Photos from the image-classification dataset "Dataset" in the GitHub repository rolfSnahre/KeyRec. Its 2 classes are: key, no key.

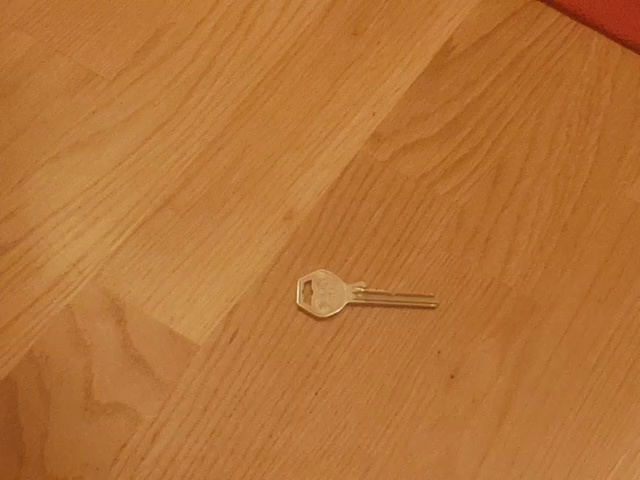
Label: key

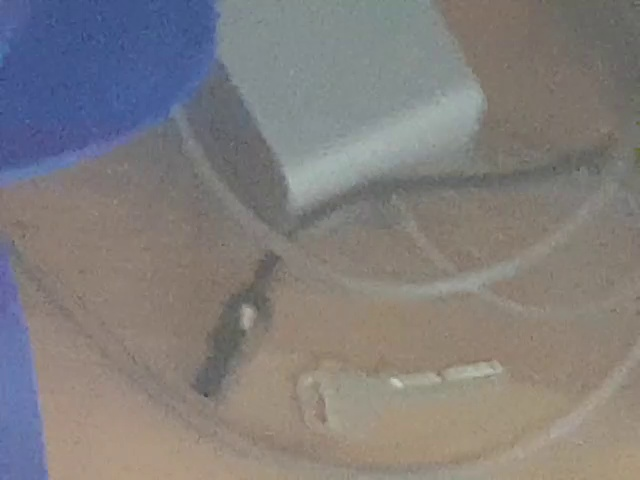
Label: key

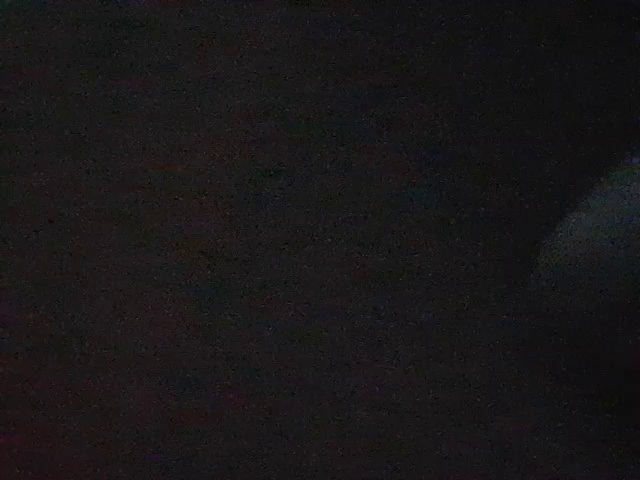
Label: no key

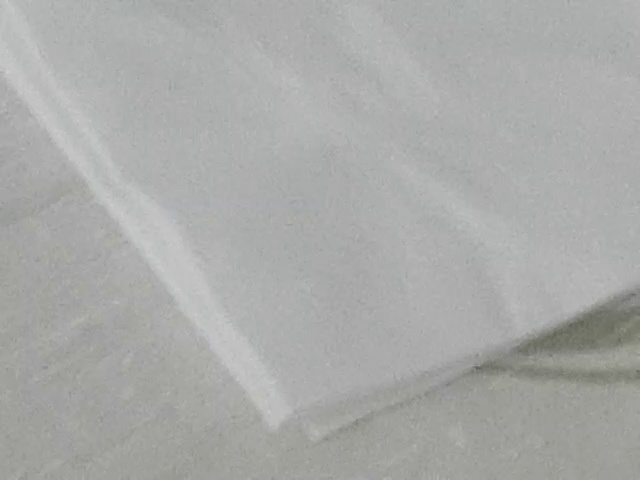
Label: no key

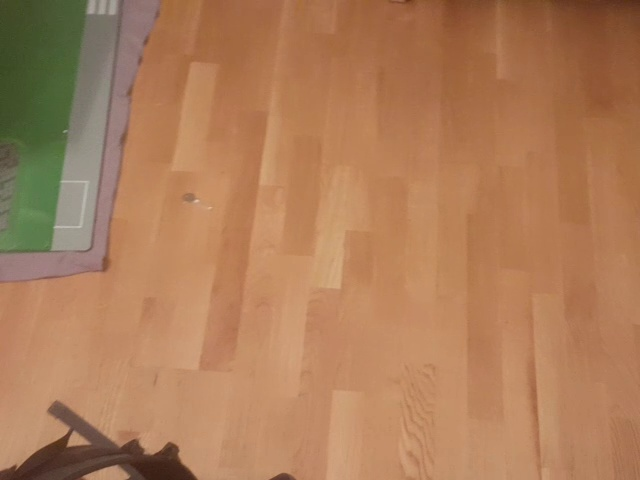
Label: key

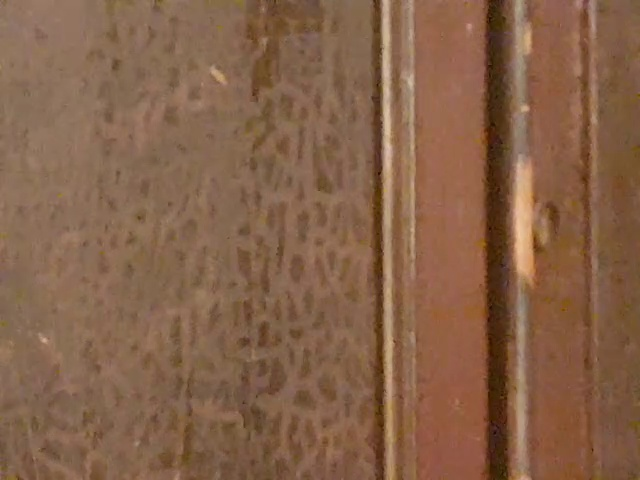
Label: no key
